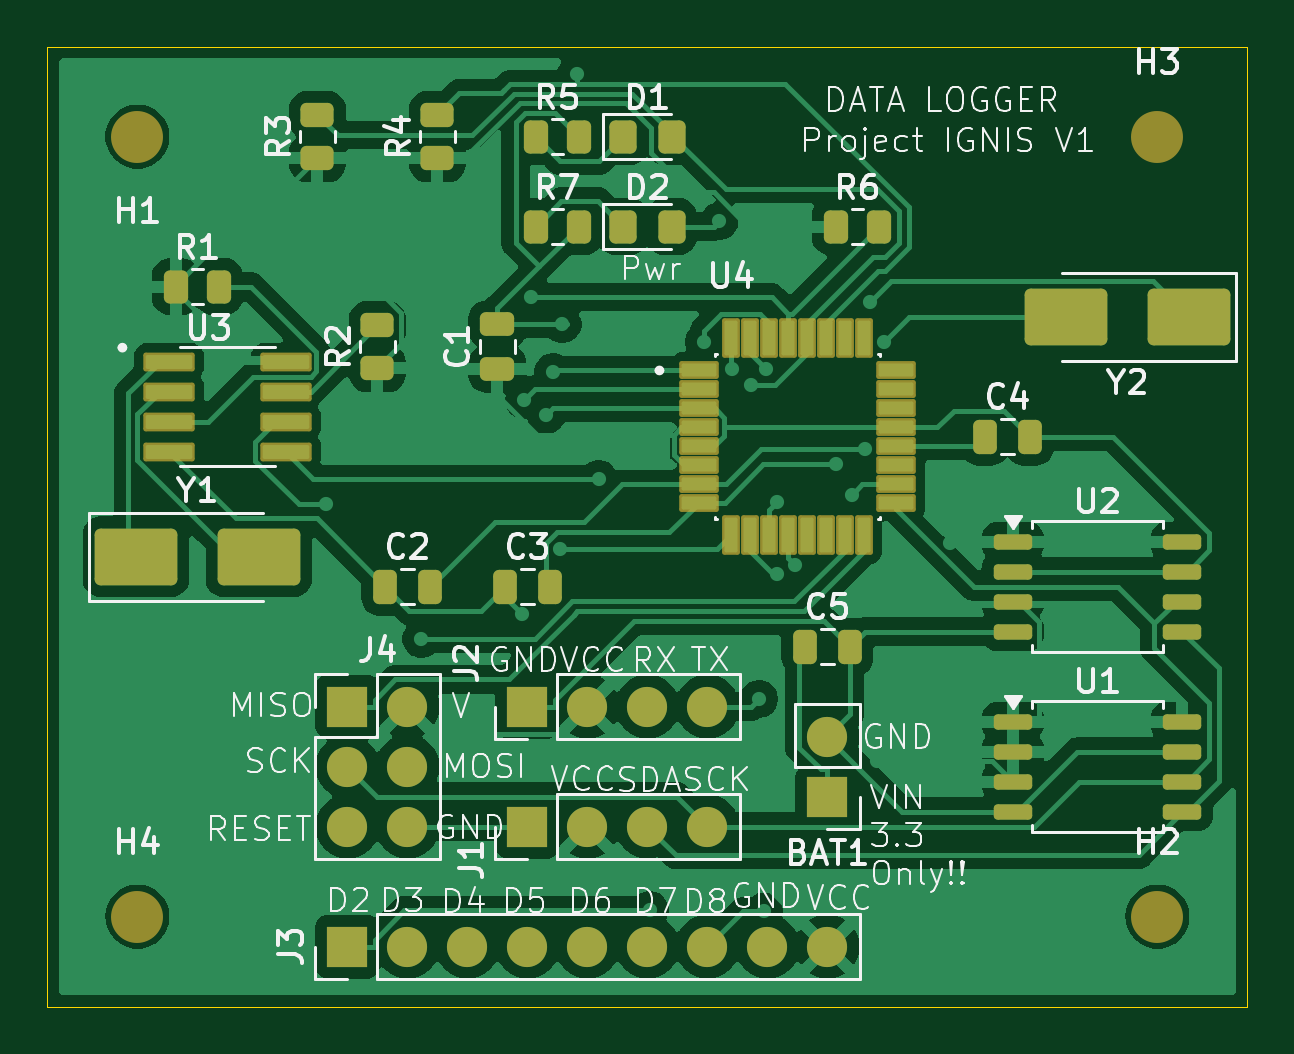
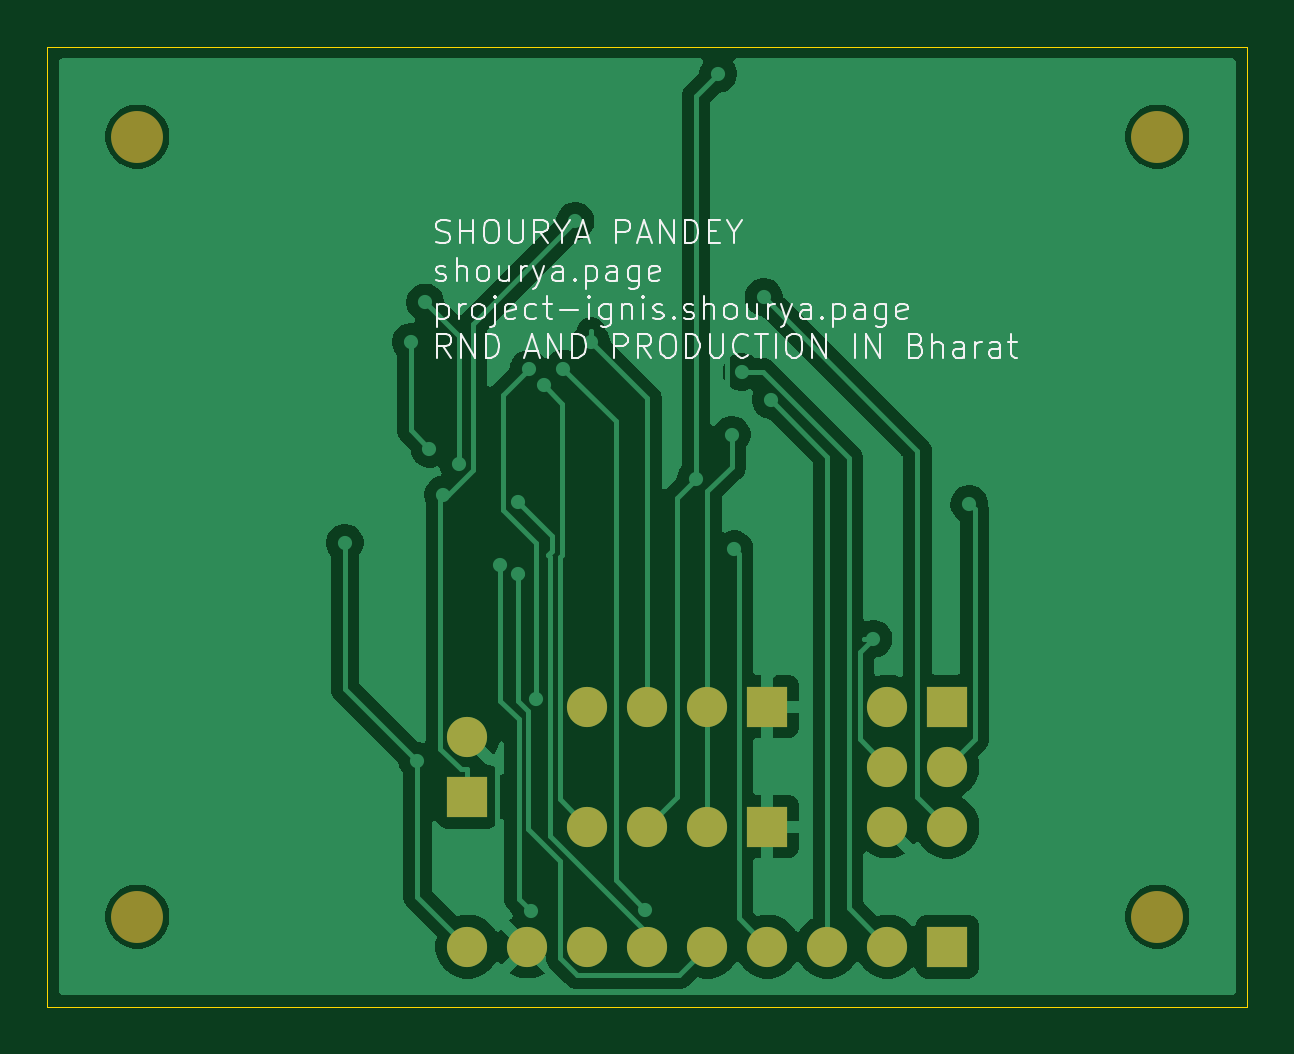
Circuit board: 9 layer files. Board 50.8 x 40.6 mm.
- bottom_copper: data logger-B_Cu.gbr (53807 bytes)
- bottom_mask: data logger-B_Mask.gbr (1498 bytes)
- paste: data logger-B_Paste.gbr (456 bytes)
- bottom_silk: data logger-B_Silkscreen.gbr (34831 bytes)
- outline: data logger-Edge_Cuts.gbr (610 bytes)
- top_copper: data logger-F_Cu.gbr (109304 bytes)
- top_mask: data logger-F_Mask.gbr (5893 bytes)
- paste: data logger-F_Paste.gbr (4846 bytes)
- top_silk: data logger-F_Silkscreen.gbr (81016 bytes)

=== bottom_copper: data logger-B_Cu.gbr (53807 bytes, source omitted) ===
=== bottom_mask: data logger-B_Mask.gbr ===
%TF.GenerationSoftware,KiCad,Pcbnew,10.0.1*%
%TF.CreationDate,2026-06-01T14:27:56+05:30*%
%TF.ProjectId,data logger,64617461-206c-46f6-9767-65722e6b6963,rev?*%
%TF.SameCoordinates,Original*%
%TF.FileFunction,Soldermask,Bot*%
%TF.FilePolarity,Negative*%
%FSLAX46Y46*%
G04 Gerber Fmt 4.6, Leading zero omitted, Abs format (unit mm)*
G04 Created by KiCad (PCBNEW 10.0.1) date 2026-06-01 14:27:56*
%MOMM*%
%LPD*%
G01*
G04 APERTURE LIST*
%ADD10C,2.200000*%
%ADD11C,1.700000*%
%ADD12R,1.700000X1.700000*%
G04 APERTURE END LIST*
D10*
%TO.C,H2*%
X132080000Y-123190000D03*
%TD*%
D11*
%TO.C,J3*%
X118110000Y-124460000D03*
X115570000Y-124460000D03*
X113030000Y-124460000D03*
X110490000Y-124460000D03*
X107950000Y-124460000D03*
X105410000Y-124460000D03*
X102870000Y-124460000D03*
X100330000Y-124460000D03*
D12*
X97790000Y-124460000D03*
%TD*%
D10*
%TO.C,H1*%
X88900000Y-90170000D03*
%TD*%
D11*
%TO.C,J4*%
X100330000Y-119380000D03*
X97790000Y-119380000D03*
X100330000Y-116840000D03*
X97790000Y-116840000D03*
X100330000Y-114300000D03*
D12*
X97790000Y-114300000D03*
%TD*%
D11*
%TO.C,J2*%
X113030000Y-114300000D03*
X110490000Y-114300000D03*
X107950000Y-114300000D03*
D12*
X105410000Y-114300000D03*
%TD*%
D10*
%TO.C,H3*%
X132080000Y-90170000D03*
%TD*%
D11*
%TO.C,BAT1*%
X118110000Y-115570000D03*
D12*
X118110000Y-118110000D03*
%TD*%
D10*
%TO.C,H4*%
X88900000Y-123190000D03*
%TD*%
D12*
%TO.C,J1*%
X105410000Y-119380000D03*
D11*
X107950000Y-119380000D03*
X110490000Y-119380000D03*
X113030000Y-119380000D03*
%TD*%
M02*

=== paste: data logger-B_Paste.gbr ===
%TF.GenerationSoftware,KiCad,Pcbnew,10.0.1*%
%TF.CreationDate,2026-06-01T14:27:56+05:30*%
%TF.ProjectId,data logger,64617461-206c-46f6-9767-65722e6b6963,rev?*%
%TF.SameCoordinates,Original*%
%TF.FileFunction,Paste,Bot*%
%TF.FilePolarity,Positive*%
%FSLAX46Y46*%
G04 Gerber Fmt 4.6, Leading zero omitted, Abs format (unit mm)*
G04 Created by KiCad (PCBNEW 10.0.1) date 2026-06-01 14:27:56*
%MOMM*%
%LPD*%
G01*
G04 APERTURE LIST*
G04 APERTURE END LIST*
M02*

=== bottom_silk: data logger-B_Silkscreen.gbr (34831 bytes, source omitted) ===
=== outline: data logger-Edge_Cuts.gbr ===
%TF.GenerationSoftware,KiCad,Pcbnew,10.0.1*%
%TF.CreationDate,2026-06-01T14:27:56+05:30*%
%TF.ProjectId,data logger,64617461-206c-46f6-9767-65722e6b6963,rev?*%
%TF.SameCoordinates,Original*%
%TF.FileFunction,Profile,NP*%
%FSLAX46Y46*%
G04 Gerber Fmt 4.6, Leading zero omitted, Abs format (unit mm)*
G04 Created by KiCad (PCBNEW 10.0.1) date 2026-06-01 14:27:56*
%MOMM*%
%LPD*%
G01*
G04 APERTURE LIST*
%TA.AperFunction,Profile*%
%ADD10C,0.050000*%
%TD*%
G04 APERTURE END LIST*
D10*
X85090000Y-86360000D02*
X135890000Y-86360000D01*
X135890000Y-127000000D01*
X85090000Y-127000000D01*
X85090000Y-86360000D01*
M02*

=== top_copper: data logger-F_Cu.gbr (109304 bytes, source omitted) ===
=== top_mask: data logger-F_Mask.gbr ===
%TF.GenerationSoftware,KiCad,Pcbnew,10.0.1*%
%TF.CreationDate,2026-06-01T14:27:56+05:30*%
%TF.ProjectId,data logger,64617461-206c-46f6-9767-65722e6b6963,rev?*%
%TF.SameCoordinates,Original*%
%TF.FileFunction,Soldermask,Top*%
%TF.FilePolarity,Negative*%
%FSLAX46Y46*%
G04 Gerber Fmt 4.6, Leading zero omitted, Abs format (unit mm)*
G04 Created by KiCad (PCBNEW 10.0.1) date 2026-06-01 14:27:56*
%MOMM*%
%LPD*%
G01*
G04 APERTURE LIST*
G04 Aperture macros list*
%AMRoundRect*
0 Rectangle with rounded corners*
0 $1 Rounding radius*
0 $2 $3 $4 $5 $6 $7 $8 $9 X,Y pos of 4 corners*
0 Add a 4 corners polygon primitive as box body*
4,1,4,$2,$3,$4,$5,$6,$7,$8,$9,$2,$3,0*
0 Add four circle primitives for the rounded corners*
1,1,$1+$1,$2,$3*
1,1,$1+$1,$4,$5*
1,1,$1+$1,$6,$7*
1,1,$1+$1,$8,$9*
0 Add four rect primitives between the rounded corners*
20,1,$1+$1,$2,$3,$4,$5,0*
20,1,$1+$1,$4,$5,$6,$7,0*
20,1,$1+$1,$6,$7,$8,$9,0*
20,1,$1+$1,$8,$9,$2,$3,0*%
G04 Aperture macros list end*
%ADD10RoundRect,0.250000X-0.262500X-0.450000X0.262500X-0.450000X0.262500X0.450000X-0.262500X0.450000X0*%
%ADD11RoundRect,0.250001X1.499999X0.949999X-1.499999X0.949999X-1.499999X-0.949999X1.499999X-0.949999X0*%
%ADD12RoundRect,0.094250X-0.282750X-0.742750X0.282750X-0.742750X0.282750X0.742750X-0.282750X0.742750X0*%
%ADD13RoundRect,0.094250X-0.742750X-0.282750X0.742750X-0.282750X0.742750X0.282750X-0.742750X0.282750X0*%
%ADD14RoundRect,0.250000X-0.250000X-0.475000X0.250000X-0.475000X0.250000X0.475000X-0.250000X0.475000X0*%
%ADD15RoundRect,0.250001X-1.499999X-0.949999X1.499999X-0.949999X1.499999X0.949999X-1.499999X0.949999X0*%
%ADD16C,2.200000*%
%ADD17RoundRect,0.162500X-0.650000X-0.162500X0.650000X-0.162500X0.650000X0.162500X-0.650000X0.162500X0*%
%ADD18C,1.700000*%
%ADD19R,1.700000X1.700000*%
%ADD20RoundRect,0.250000X0.450000X-0.262500X0.450000X0.262500X-0.450000X0.262500X-0.450000X-0.262500X0*%
%ADD21RoundRect,0.250000X-0.325000X-0.450000X0.325000X-0.450000X0.325000X0.450000X-0.325000X0.450000X0*%
%ADD22RoundRect,0.250000X0.475000X-0.250000X0.475000X0.250000X-0.475000X0.250000X-0.475000X-0.250000X0*%
%ADD23RoundRect,0.099250X-0.987750X-0.297750X0.987750X-0.297750X0.987750X0.297750X-0.987750X0.297750X0*%
G04 APERTURE END LIST*
D10*
%TO.C,R1*%
X92352500Y-96520000D03*
X90527500Y-96520000D03*
%TD*%
D11*
%TO.C,Y2*%
X128210000Y-97790000D03*
X133410000Y-97790000D03*
%TD*%
D12*
%TO.C,U4*%
X114040000Y-98700000D03*
X114840000Y-98700000D03*
X115640000Y-98700000D03*
X116440000Y-98700000D03*
X117240000Y-98700000D03*
X118040000Y-98700000D03*
X118840000Y-98700000D03*
X119640000Y-98700000D03*
D13*
X121010000Y-100070000D03*
X121010000Y-100870000D03*
X121010000Y-101670000D03*
X121010000Y-102470000D03*
X121010000Y-103270000D03*
X121010000Y-104070000D03*
X121010000Y-104870000D03*
X121010000Y-105670000D03*
D12*
X119640000Y-107040000D03*
X118840000Y-107040000D03*
X118040000Y-107040000D03*
X117240000Y-107040000D03*
X116440000Y-107040000D03*
X115640000Y-107040000D03*
X114840000Y-107040000D03*
X114040000Y-107040000D03*
D13*
X112670000Y-105670000D03*
X112670000Y-104870000D03*
X112670000Y-104070000D03*
X112670000Y-103270000D03*
X112670000Y-102470000D03*
X112670000Y-101670000D03*
X112670000Y-100870000D03*
X112670000Y-100070000D03*
%TD*%
D10*
%TO.C,R6*%
X120292500Y-93980000D03*
X118467500Y-93980000D03*
%TD*%
D14*
%TO.C,C4*%
X126680000Y-102870000D03*
X124780000Y-102870000D03*
%TD*%
D15*
%TO.C,Y1*%
X94040000Y-107950000D03*
X88840000Y-107950000D03*
%TD*%
D14*
%TO.C,C2*%
X101280000Y-109220000D03*
X99380000Y-109220000D03*
%TD*%
D16*
%TO.C,H2*%
X132080000Y-123190000D03*
%TD*%
D17*
%TO.C,U2*%
X133127500Y-107315000D03*
X133127500Y-108585000D03*
X133127500Y-109855000D03*
X133127500Y-111125000D03*
X125952500Y-111125000D03*
X125952500Y-109855000D03*
X125952500Y-108585000D03*
X125952500Y-107315000D03*
%TD*%
D18*
%TO.C,J3*%
X118110000Y-124460000D03*
X115570000Y-124460000D03*
X113030000Y-124460000D03*
X110490000Y-124460000D03*
X107950000Y-124460000D03*
X105410000Y-124460000D03*
X102870000Y-124460000D03*
X100330000Y-124460000D03*
D19*
X97790000Y-124460000D03*
%TD*%
D20*
%TO.C,R2*%
X99060000Y-98147500D03*
X99060000Y-99972500D03*
%TD*%
D16*
%TO.C,H1*%
X88900000Y-90170000D03*
%TD*%
D20*
%TO.C,R3*%
X96520000Y-89257500D03*
X96520000Y-91082500D03*
%TD*%
D14*
%TO.C,C3*%
X106360000Y-109220000D03*
X104460000Y-109220000D03*
%TD*%
D21*
%TO.C,D2*%
X111515000Y-93980000D03*
X109465000Y-93980000D03*
%TD*%
D18*
%TO.C,J4*%
X100330000Y-119380000D03*
X97790000Y-119380000D03*
X100330000Y-116840000D03*
X97790000Y-116840000D03*
X100330000Y-114300000D03*
D19*
X97790000Y-114300000D03*
%TD*%
D18*
%TO.C,J2*%
X113030000Y-114300000D03*
X110490000Y-114300000D03*
X107950000Y-114300000D03*
D19*
X105410000Y-114300000D03*
%TD*%
D22*
%TO.C,C1*%
X104140000Y-98110000D03*
X104140000Y-100010000D03*
%TD*%
D16*
%TO.C,H3*%
X132080000Y-90170000D03*
%TD*%
D21*
%TO.C,D1*%
X111515000Y-90170000D03*
X109465000Y-90170000D03*
%TD*%
D10*
%TO.C,R5*%
X107592500Y-90170000D03*
X105767500Y-90170000D03*
%TD*%
D20*
%TO.C,R4*%
X101600000Y-89257500D03*
X101600000Y-91082500D03*
%TD*%
D18*
%TO.C,BAT1*%
X118110000Y-115570000D03*
D19*
X118110000Y-118110000D03*
%TD*%
D10*
%TO.C,R7*%
X107592500Y-93980000D03*
X105767500Y-93980000D03*
%TD*%
D14*
%TO.C,C5*%
X119060000Y-111760000D03*
X117160000Y-111760000D03*
%TD*%
D16*
%TO.C,H4*%
X88900000Y-123190000D03*
%TD*%
D23*
%TO.C,U3*%
X95185000Y-99695000D03*
X95185000Y-100965000D03*
X95185000Y-102235000D03*
X95185000Y-103505000D03*
X90235000Y-103505000D03*
X90235000Y-102235000D03*
X90235000Y-100965000D03*
X90235000Y-99695000D03*
%TD*%
D17*
%TO.C,U1*%
X133127500Y-114935000D03*
X133127500Y-116205000D03*
X133127500Y-117475000D03*
X133127500Y-118745000D03*
X125952500Y-118745000D03*
X125952500Y-117475000D03*
X125952500Y-116205000D03*
X125952500Y-114935000D03*
%TD*%
D19*
%TO.C,J1*%
X105410000Y-119380000D03*
D18*
X107950000Y-119380000D03*
X110490000Y-119380000D03*
X113030000Y-119380000D03*
%TD*%
M02*

=== paste: data logger-F_Paste.gbr ===
%TF.GenerationSoftware,KiCad,Pcbnew,10.0.1*%
%TF.CreationDate,2026-06-01T14:27:56+05:30*%
%TF.ProjectId,data logger,64617461-206c-46f6-9767-65722e6b6963,rev?*%
%TF.SameCoordinates,Original*%
%TF.FileFunction,Paste,Top*%
%TF.FilePolarity,Positive*%
%FSLAX46Y46*%
G04 Gerber Fmt 4.6, Leading zero omitted, Abs format (unit mm)*
G04 Created by KiCad (PCBNEW 10.0.1) date 2026-06-01 14:27:56*
%MOMM*%
%LPD*%
G01*
G04 APERTURE LIST*
G04 Aperture macros list*
%AMRoundRect*
0 Rectangle with rounded corners*
0 $1 Rounding radius*
0 $2 $3 $4 $5 $6 $7 $8 $9 X,Y pos of 4 corners*
0 Add a 4 corners polygon primitive as box body*
4,1,4,$2,$3,$4,$5,$6,$7,$8,$9,$2,$3,0*
0 Add four circle primitives for the rounded corners*
1,1,$1+$1,$2,$3*
1,1,$1+$1,$4,$5*
1,1,$1+$1,$6,$7*
1,1,$1+$1,$8,$9*
0 Add four rect primitives between the rounded corners*
20,1,$1+$1,$2,$3,$4,$5,0*
20,1,$1+$1,$4,$5,$6,$7,0*
20,1,$1+$1,$6,$7,$8,$9,0*
20,1,$1+$1,$8,$9,$2,$3,0*%
G04 Aperture macros list end*
%ADD10RoundRect,0.250000X-0.262500X-0.450000X0.262500X-0.450000X0.262500X0.450000X-0.262500X0.450000X0*%
%ADD11RoundRect,0.250001X1.499999X0.949999X-1.499999X0.949999X-1.499999X-0.949999X1.499999X-0.949999X0*%
%ADD12RoundRect,0.068750X-0.206250X-0.666250X0.206250X-0.666250X0.206250X0.666250X-0.206250X0.666250X0*%
%ADD13RoundRect,0.068750X-0.666250X-0.206250X0.666250X-0.206250X0.666250X0.206250X-0.666250X0.206250X0*%
%ADD14RoundRect,0.250000X-0.250000X-0.475000X0.250000X-0.475000X0.250000X0.475000X-0.250000X0.475000X0*%
%ADD15RoundRect,0.250001X-1.499999X-0.949999X1.499999X-0.949999X1.499999X0.949999X-1.499999X0.949999X0*%
%ADD16RoundRect,0.162500X-0.650000X-0.162500X0.650000X-0.162500X0.650000X0.162500X-0.650000X0.162500X0*%
%ADD17RoundRect,0.250000X0.450000X-0.262500X0.450000X0.262500X-0.450000X0.262500X-0.450000X-0.262500X0*%
%ADD18RoundRect,0.250000X-0.325000X-0.450000X0.325000X-0.450000X0.325000X0.450000X-0.325000X0.450000X0*%
%ADD19RoundRect,0.250000X0.475000X-0.250000X0.475000X0.250000X-0.475000X0.250000X-0.475000X-0.250000X0*%
%ADD20RoundRect,0.073750X-0.911250X-0.221250X0.911250X-0.221250X0.911250X0.221250X-0.911250X0.221250X0*%
G04 APERTURE END LIST*
D10*
%TO.C,R1*%
X92352500Y-96520000D03*
X90527500Y-96520000D03*
%TD*%
D11*
%TO.C,Y2*%
X128210000Y-97790000D03*
X133410000Y-97790000D03*
%TD*%
D12*
%TO.C,U4*%
X114040000Y-98700000D03*
X114840000Y-98700000D03*
X115640000Y-98700000D03*
X116440000Y-98700000D03*
X117240000Y-98700000D03*
X118040000Y-98700000D03*
X118840000Y-98700000D03*
X119640000Y-98700000D03*
D13*
X121010000Y-100070000D03*
X121010000Y-100870000D03*
X121010000Y-101670000D03*
X121010000Y-102470000D03*
X121010000Y-103270000D03*
X121010000Y-104070000D03*
X121010000Y-104870000D03*
X121010000Y-105670000D03*
D12*
X119640000Y-107040000D03*
X118840000Y-107040000D03*
X118040000Y-107040000D03*
X117240000Y-107040000D03*
X116440000Y-107040000D03*
X115640000Y-107040000D03*
X114840000Y-107040000D03*
X114040000Y-107040000D03*
D13*
X112670000Y-105670000D03*
X112670000Y-104870000D03*
X112670000Y-104070000D03*
X112670000Y-103270000D03*
X112670000Y-102470000D03*
X112670000Y-101670000D03*
X112670000Y-100870000D03*
X112670000Y-100070000D03*
%TD*%
D10*
%TO.C,R6*%
X120292500Y-93980000D03*
X118467500Y-93980000D03*
%TD*%
D14*
%TO.C,C4*%
X126680000Y-102870000D03*
X124780000Y-102870000D03*
%TD*%
D15*
%TO.C,Y1*%
X94040000Y-107950000D03*
X88840000Y-107950000D03*
%TD*%
D14*
%TO.C,C2*%
X101280000Y-109220000D03*
X99380000Y-109220000D03*
%TD*%
D16*
%TO.C,U2*%
X133127500Y-107315000D03*
X133127500Y-108585000D03*
X133127500Y-109855000D03*
X133127500Y-111125000D03*
X125952500Y-111125000D03*
X125952500Y-109855000D03*
X125952500Y-108585000D03*
X125952500Y-107315000D03*
%TD*%
D17*
%TO.C,R2*%
X99060000Y-98147500D03*
X99060000Y-99972500D03*
%TD*%
%TO.C,R3*%
X96520000Y-89257500D03*
X96520000Y-91082500D03*
%TD*%
D14*
%TO.C,C3*%
X106360000Y-109220000D03*
X104460000Y-109220000D03*
%TD*%
D18*
%TO.C,D2*%
X111515000Y-93980000D03*
X109465000Y-93980000D03*
%TD*%
D19*
%TO.C,C1*%
X104140000Y-98110000D03*
X104140000Y-100010000D03*
%TD*%
D18*
%TO.C,D1*%
X111515000Y-90170000D03*
X109465000Y-90170000D03*
%TD*%
D10*
%TO.C,R5*%
X107592500Y-90170000D03*
X105767500Y-90170000D03*
%TD*%
D17*
%TO.C,R4*%
X101600000Y-89257500D03*
X101600000Y-91082500D03*
%TD*%
D10*
%TO.C,R7*%
X107592500Y-93980000D03*
X105767500Y-93980000D03*
%TD*%
D14*
%TO.C,C5*%
X119060000Y-111760000D03*
X117160000Y-111760000D03*
%TD*%
D20*
%TO.C,U3*%
X95185000Y-99695000D03*
X95185000Y-100965000D03*
X95185000Y-102235000D03*
X95185000Y-103505000D03*
X90235000Y-103505000D03*
X90235000Y-102235000D03*
X90235000Y-100965000D03*
X90235000Y-99695000D03*
%TD*%
D16*
%TO.C,U1*%
X133127500Y-114935000D03*
X133127500Y-116205000D03*
X133127500Y-117475000D03*
X133127500Y-118745000D03*
X125952500Y-118745000D03*
X125952500Y-117475000D03*
X125952500Y-116205000D03*
X125952500Y-114935000D03*
%TD*%
M02*

=== top_silk: data logger-F_Silkscreen.gbr (81016 bytes, source omitted) ===
